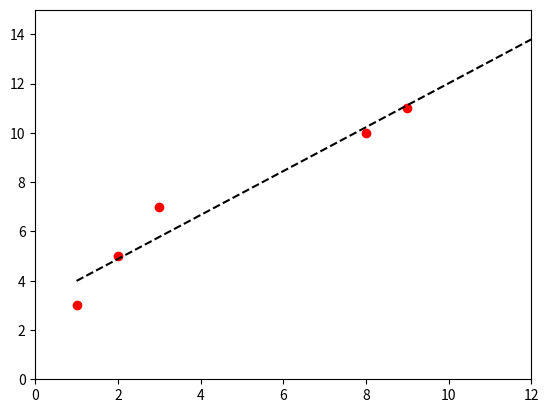

This chart was generated by the following Python code:

import numpy as np
import matplotlib.pyplot as plt

x = [1, 2, 3,  8, 9]
y = [3, 5, 7, 10, 11]

fit_1 = np.polyfit(x,y,1)  # 1차로 mapping 함. 결과는 2개의 실수(기울기와 절편)
print("Linear Fitted data = ", fit_1)
fit_fn1 = np.poly1d(fit_1)
# fit_fn is now a function which takes in x and returns an estimate for y


plt.plot(x,y, 'ro')

nx = np.linspace(1,15,30)
plt.plot(nx, fit_fn1(nx), '--k')

plt.xlim(0, 12)
plt.ylim(0, 15)
plt.show( )